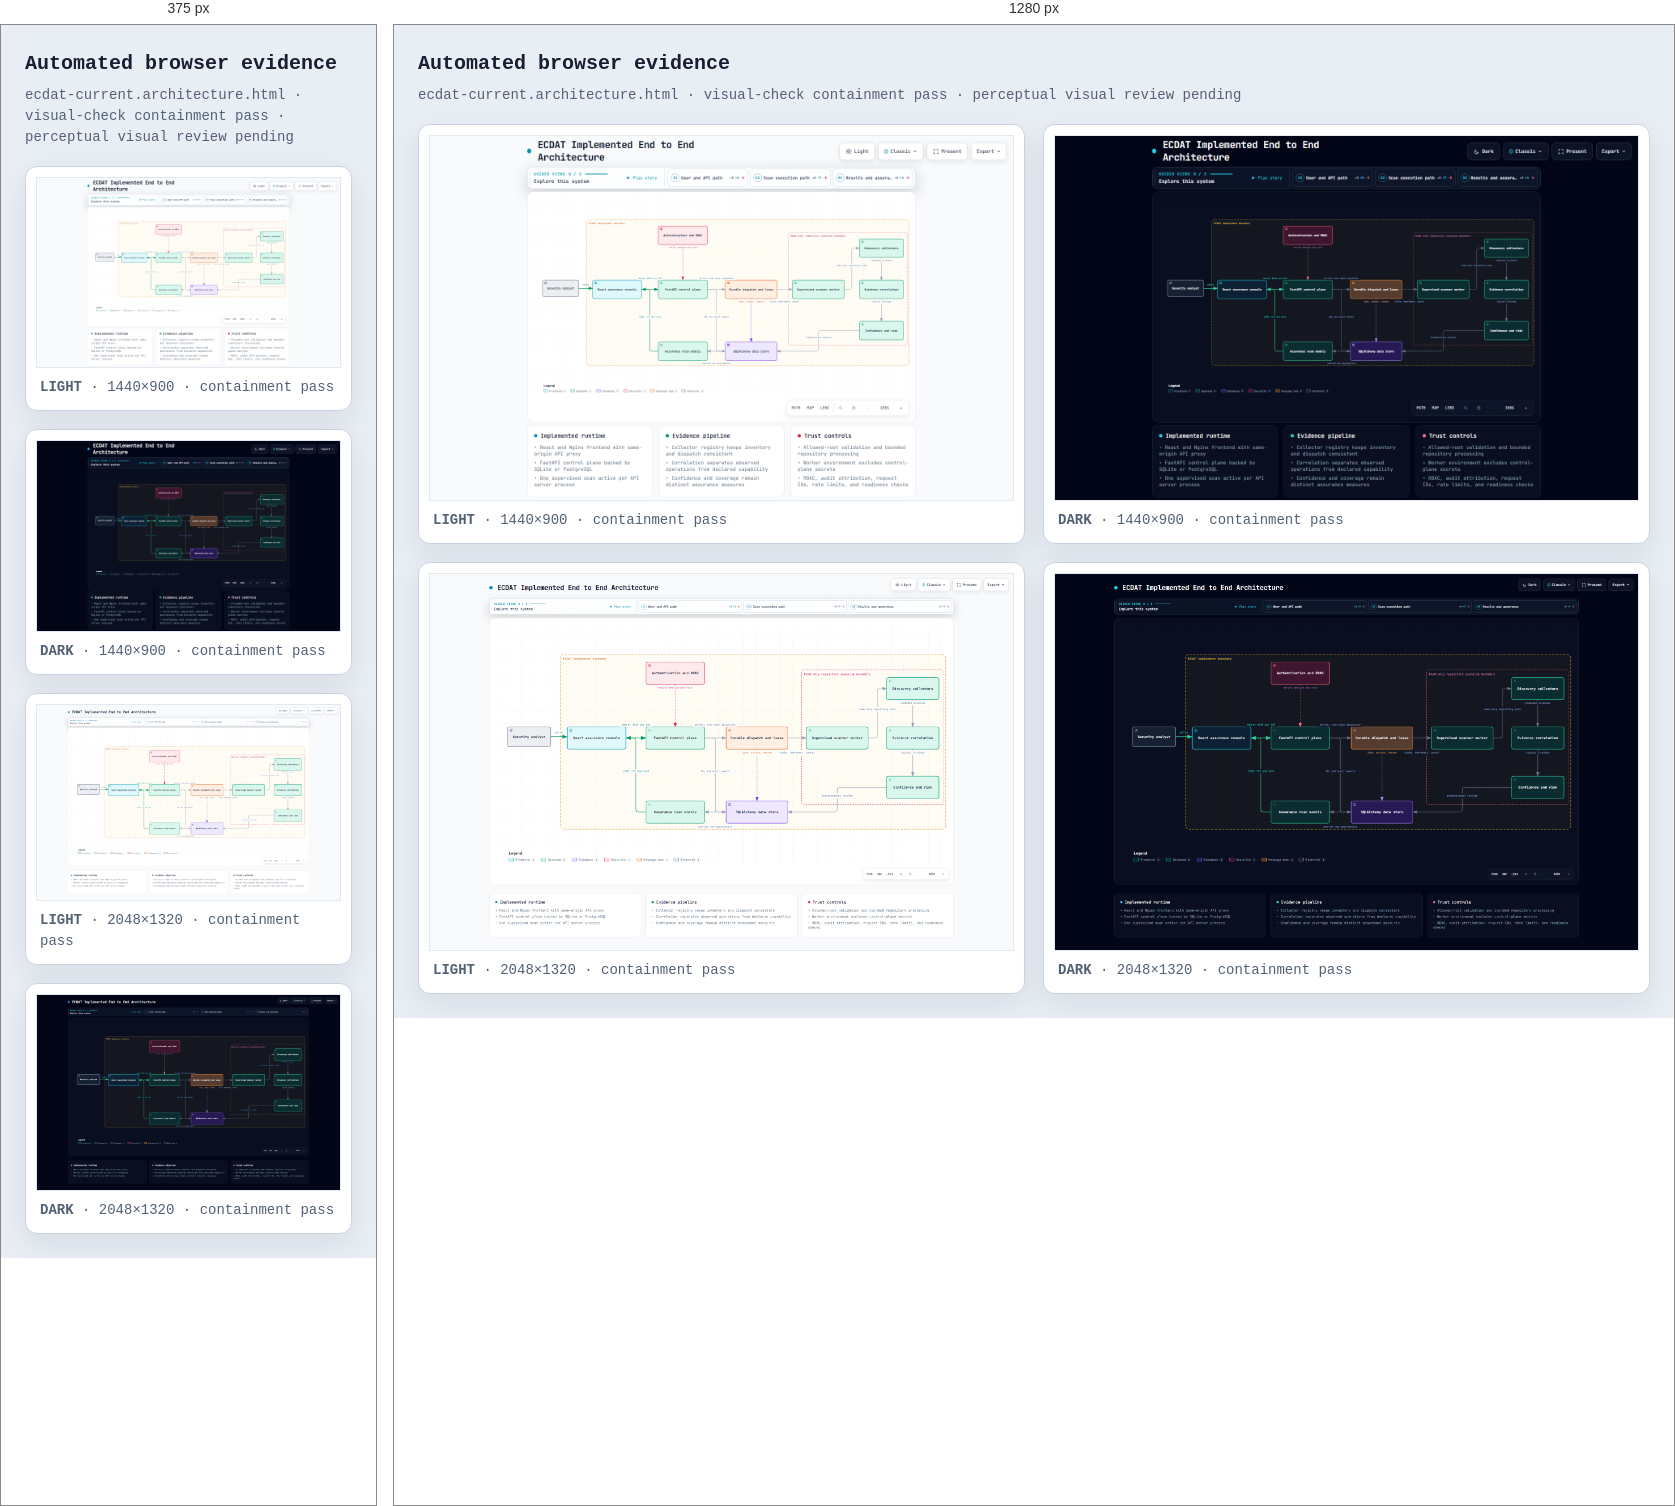
Rendered at 375 px and 1280 px, left to right.

<!-- file: ecdat-current.architecture.visual-check.html -->
<!doctype html>
<html lang="en">
<head>
<meta charset="utf-8">
<meta name="viewport" content="width=device-width,initial-scale=1">
<title>Archify automated browser evidence · ecdat-current.architecture.html</title>
<style>
*{box-sizing:border-box}body{margin:0;padding:24px;background:#e9eef5;color:#172033;font:14px/1.5 ui-monospace,SFMono-Regular,Menlo,Consolas,monospace}header{max-width:1500px;margin:0 auto 18px}h1{margin:0 0 6px;font-size:20px}p{margin:0;color:#526176}.grid{max-width:1500px;margin:auto;display:grid;grid-template-columns:repeat(2,minmax(0,1fr));gap:18px}figure{margin:0;padding:10px;background:white;border:1px solid #c9d4e3;border-radius:12px;box-shadow:0 10px 30px rgba(15,23,42,.08)}img{display:block;width:100%;height:auto;border:1px solid #e2e8f0}figcaption{padding:9px 4px 2px;color:#526176}@media(max-width:900px){.grid{grid-template-columns:1fr}}
</style>
</head>
<body>
<header><h1>Automated browser evidence</h1><p>ecdat-current.architecture.html · visual-check containment pass · perceptual visual review pending</p></header>
<main class="grid">
      <figure>
        <img src="ecdat-current.architecture.visual-check.1440x900.light.png" alt="light 1440 by 900">
        <figcaption><strong>LIGHT</strong> · 1440×900 · containment pass</figcaption>
      </figure>
      <figure>
        <img src="ecdat-current.architecture.visual-check.1440x900.dark.png" alt="dark 1440 by 900">
        <figcaption><strong>DARK</strong> · 1440×900 · containment pass</figcaption>
      </figure>
      <figure>
        <img src="ecdat-current.architecture.visual-check.2048x1320.light.png" alt="light 2048 by 1320">
        <figcaption><strong>LIGHT</strong> · 2048×1320 · containment pass</figcaption>
      </figure>
      <figure>
        <img src="ecdat-current.architecture.visual-check.2048x1320.dark.png" alt="dark 2048 by 1320">
        <figcaption><strong>DARK</strong> · 2048×1320 · containment pass</figcaption>
      </figure>
</main>
</body>
</html>